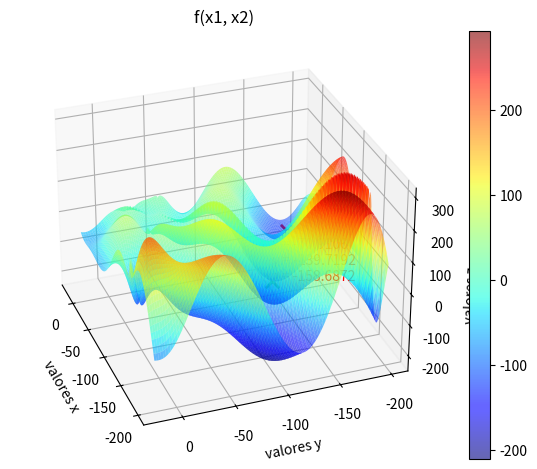

Write Python code to recreate this figure.
import numpy as np
import pandas as pds
import matplotlib.pyplot as plt

def perturb(x, e, limites):
    res = np.random.uniform(low=x-e, high=x+e, size=(2, ))
    if res[0] < limites[0][0]:
        res[0] = limites[0][0]
    elif res[0] > limites[0][1]:
        res[0] = limites[0][1]
    if res[1] < limites[1][0]:
        res[1] = limites[1][0]
    elif res[1] > limites[1][1]:
        res[1] = limites[1][1]
    return res

def f(x1, x2):
    # Problema 1 (mínimo)
    # return (x1 ** 2 + x2 ** 2)
    # Problema 2 (máximo)
    # return (np.exp(-(x1 ** 2 + x2 ** 2)) + 2 * np.exp(-((x1 - 1.7) ** 2 + (x2 - 1.7) ** 2)))
    # Problema 3 (mínimo)
    # return (-20 * np.exp(-0.2 * np.sqrt(0.5 * (x1 ** 2 + x2 ** 2)))) - np.exp(0.5 * (np.cos(2 * np.pi * x1) + np.cos(2 * np.pi * x2))) + 20 + np.exp(1)
    # Problema 4 (mínimo)
    # return ((x1 ** 2 - 10 * np.cos(2 * np.pi * x1) + 10) + (x2 ** 2 - 10 * np.cos(2 * np.pi * x2) + 10))
    # Problema 5 (máximo)
    # return (((x1 * np.cos(x1)) / 20) + 2 * np.exp(-(x1 ** 2) - ((x2 - 1) ** 2)) + 0.01 * x1 * x2)
    # Problema 6 (máximo)
    # return ((x1 * np.sin(4 * np.pi * x1)) - (x2 * np.sin((4 * np.pi * x2) + np.pi)) + 1)
    # Problema 7 (mínimo)
    # return ((-np.sin(x1) * np.sin((x1 ** 2)/np.pi) ** (2 * 10)) - (np.sin(x2) * (np.sin((2 * x2 ** 2)/np.pi) ** (2 * 10))))
    # Problema 8 (mínimo)
    return ((-(x2 + 47)) * np.sin(np.sqrt(np.abs((x1 / 2) + (x2 + 47))))) - (x1 * np.sin(np.sqrt(np.abs(x1 - (x2 + 47)))))

# Domínio da função
# Problema 1
# dominio = [(-100, 100), (-100, 100)]
# Problema 2
# dominio = [(-2, 4), (-2, 5)]
# Problema 3
# dominio = [(-8, 8), (-8, 8)]
# Problema 4
# dominio = [(-5.12, 5.12), (-5.12, 5.12)]
# Problema 5
# dominio = [(-10, 10), (-10, 10)]
# Problema 6
# dominio = [(-1, 3), (-1, 3)]
# Problema 7
# dominio = [(0, np.pi), (0, np.pi)]
# Problema 8
dominio = [(-200, 20), (-200, 20)]

# Geração do grid da função
x = np.linspace(start=[dominio[0][0], dominio[1][0]], stop=[dominio[0][1], dominio[1][1]], num=1000, axis=1)
X1, X2 = np.meshgrid(x[0], x[1])
Y = f(X1, X2)

# Geração do ponto inicial
x_otimo = np.random.uniform(low=[dominio[0][0], dominio[1][0]], high=[dominio[0][1], dominio[1][1]], size=(2, ))
f_otimo = f(x_otimo[0], x_otimo[1])

# Desenho do gráfico e do ponto inicial
fig = plt.figure()
ax = fig.add_subplot(projection='3d')
surface = ax.plot_surface(X1, X2, Y, rstride=10, cstride=10, alpha=0.6, cmap='jet')
ax.scatter(x_otimo[0], x_otimo[1], f_otimo, marker='x', s=90, linewidth=2, color='red')

# Etiquetas dos eixos
ax.set_xlabel('valores x')
ax.set_ylabel('valores y')
ax.set_zlabel('valores z')
ax.set_title('f(x1, x2)')

# Problema 1
# ax.view_init(elev=10., azim=-65., roll=0.)
# Problema 2
# ax.view_init(elev=24., azim=-66., roll=0.)
# Problema 3
# ax.view_init(elev=30., azim=-65., roll=0.)
# Problema 4
# ax.view_init(elev=25., azim=-61., roll=0.)
# Problema 5
# ax.view_init(elev=15., azim=-140., roll=0.)
# Problema 6
# ax.view_init(elev=30., azim=-60., roll=0.)
# Problema 7
# ax.view_init(elev=26., azim=-65., roll=0.)
# Problema 8
ax.view_init(elev=30., azim=160., roll=0.)
plt.colorbar(surface)
plt.tight_layout()

e = .5
max_iter = 1000
max_vizinhos = 30
i = 0
melhoria = True

while i < max_iter and melhoria:
    melhoria = False
    for j in range(max_vizinhos):
        x_cand = perturb(x_otimo, e, dominio)
        f_cand = f(x_cand[0], x_cand[1])
        if(f_cand < f_otimo):
            melhoria = True
            x_otimo = x_cand
            f_otimo = f_cand
#            ax.scatter(x_otimo[0], x_otimo[1], f_otimo, marker='x', s=20, linewidth=2, color='k')
            break
    i+=1

ax.text(x_otimo[0], x_otimo[1], f_otimo, "x = "+"{:.4f}".format(x_otimo[0])+"\ny = "+"{:.4f}".format(x_otimo[1])+"\nz = "+"{:.4f}".format(f_otimo), color='red')
ax.scatter(x_otimo[0], x_otimo[1], f_otimo, marker='x', s=90, linewidth=2, color='green')

# Problema 1
# plt.savefig('av1-problema1-funcao1.png')
# Problema 2
# plt.savefig('av1-problema1-funcao2.png')
# Problema 3
# plt.savefig('av1-problema1-funcao3.png')
# Problema 4
# plt.savefig('av1-problema1-funcao4.png')
# Problema 5
# plt.savefig('av1-problema1-funcao5.png')
# Problema 6
# plt.savefig('av1-problema1-funcao6.png')
# Problema 7
# plt.savefig('av1-problema1-funcao7.png')
# Problema 8
# plt.savefig('av1-problema1-funcao8.png')

plt.show()